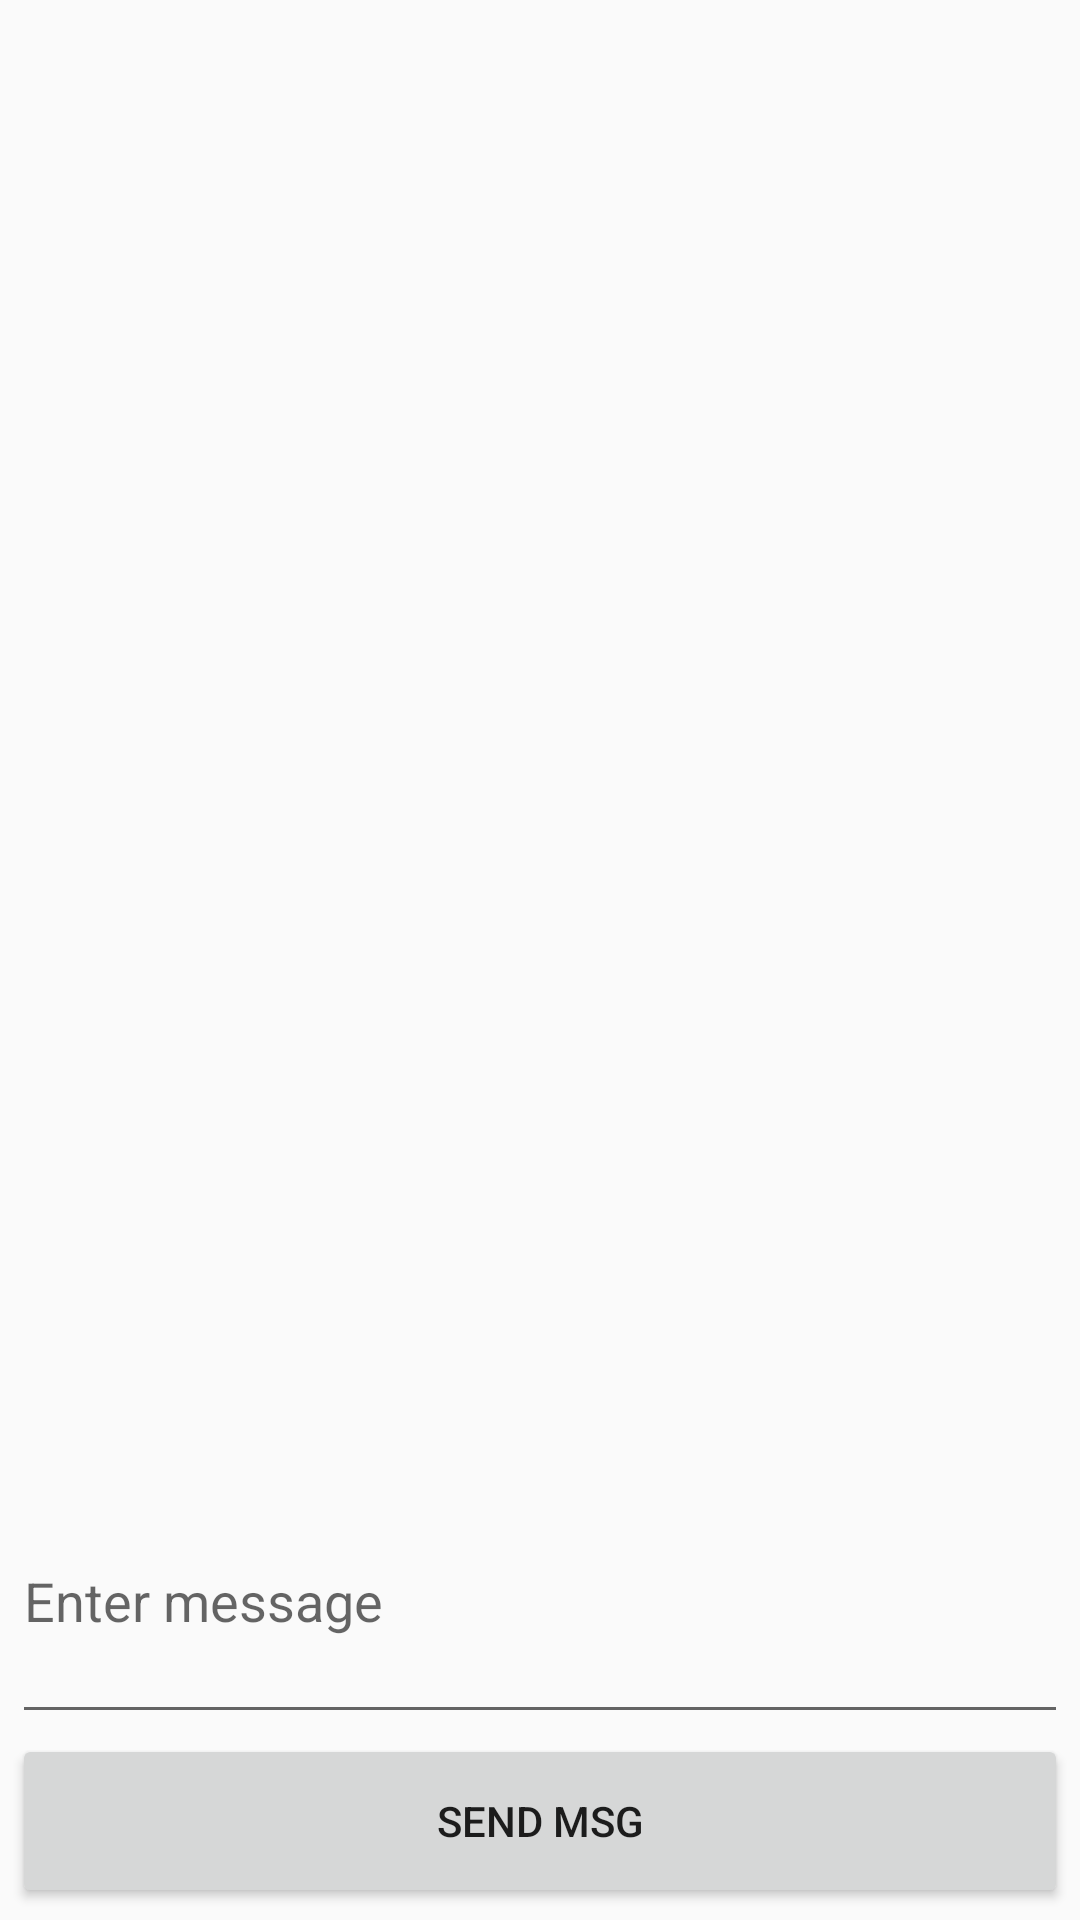

Here is an Android app screen rendered from its layout file. Give the layout XML and the strings, colors and styles it references.
<!-- AndroidManifest.xml: application theme AppTheme -->
<!-- res/layout/activity_main.xml -->
<RelativeLayout xmlns:android="http://schemas.android.com/apk/res/android"
                xmlns:tools="http://schemas.android.com/tools"
                android:layout_width="match_parent"
                android:layout_height="match_parent"
                android:paddingBottom="4dp"
                android:paddingLeft="4dp"
                android:paddingRight="4dp"
                android:paddingTop="4dp"
                tools:context=".MainActivity">

    <ListView
            android:id="@+id/list"
            android:layout_width="fill_parent"
            android:layout_height="fill_parent"
            android:layout_above="@+id/cont"/>

    <LinearLayout
            android:layout_alignParentBottom="true"
            android:orientation="vertical"
            android:id="@+id/cont"
            android:layout_width="fill_parent"
            android:layout_height="wrap_content">
        
                
                
                

        <EditText
                android:layout_width="fill_parent" android:layout_height="92dp"
                android:hint="Enter message"
                android:id="@+id/message"

                />
        <Button
                android:layout_weight="1"
                android:id="@+id/refresh"
                android:layout_width="fill_parent"
                android:layout_height="58dp"
                android:text="Send msg"/>

    </LinearLayout>
</RelativeLayout>
<!-- resources referenced by this layout -->
<resources>
  <style name="AppTheme" parent="Theme.AppCompat.Light.DarkActionBar">
          
      </style>
</resources>
